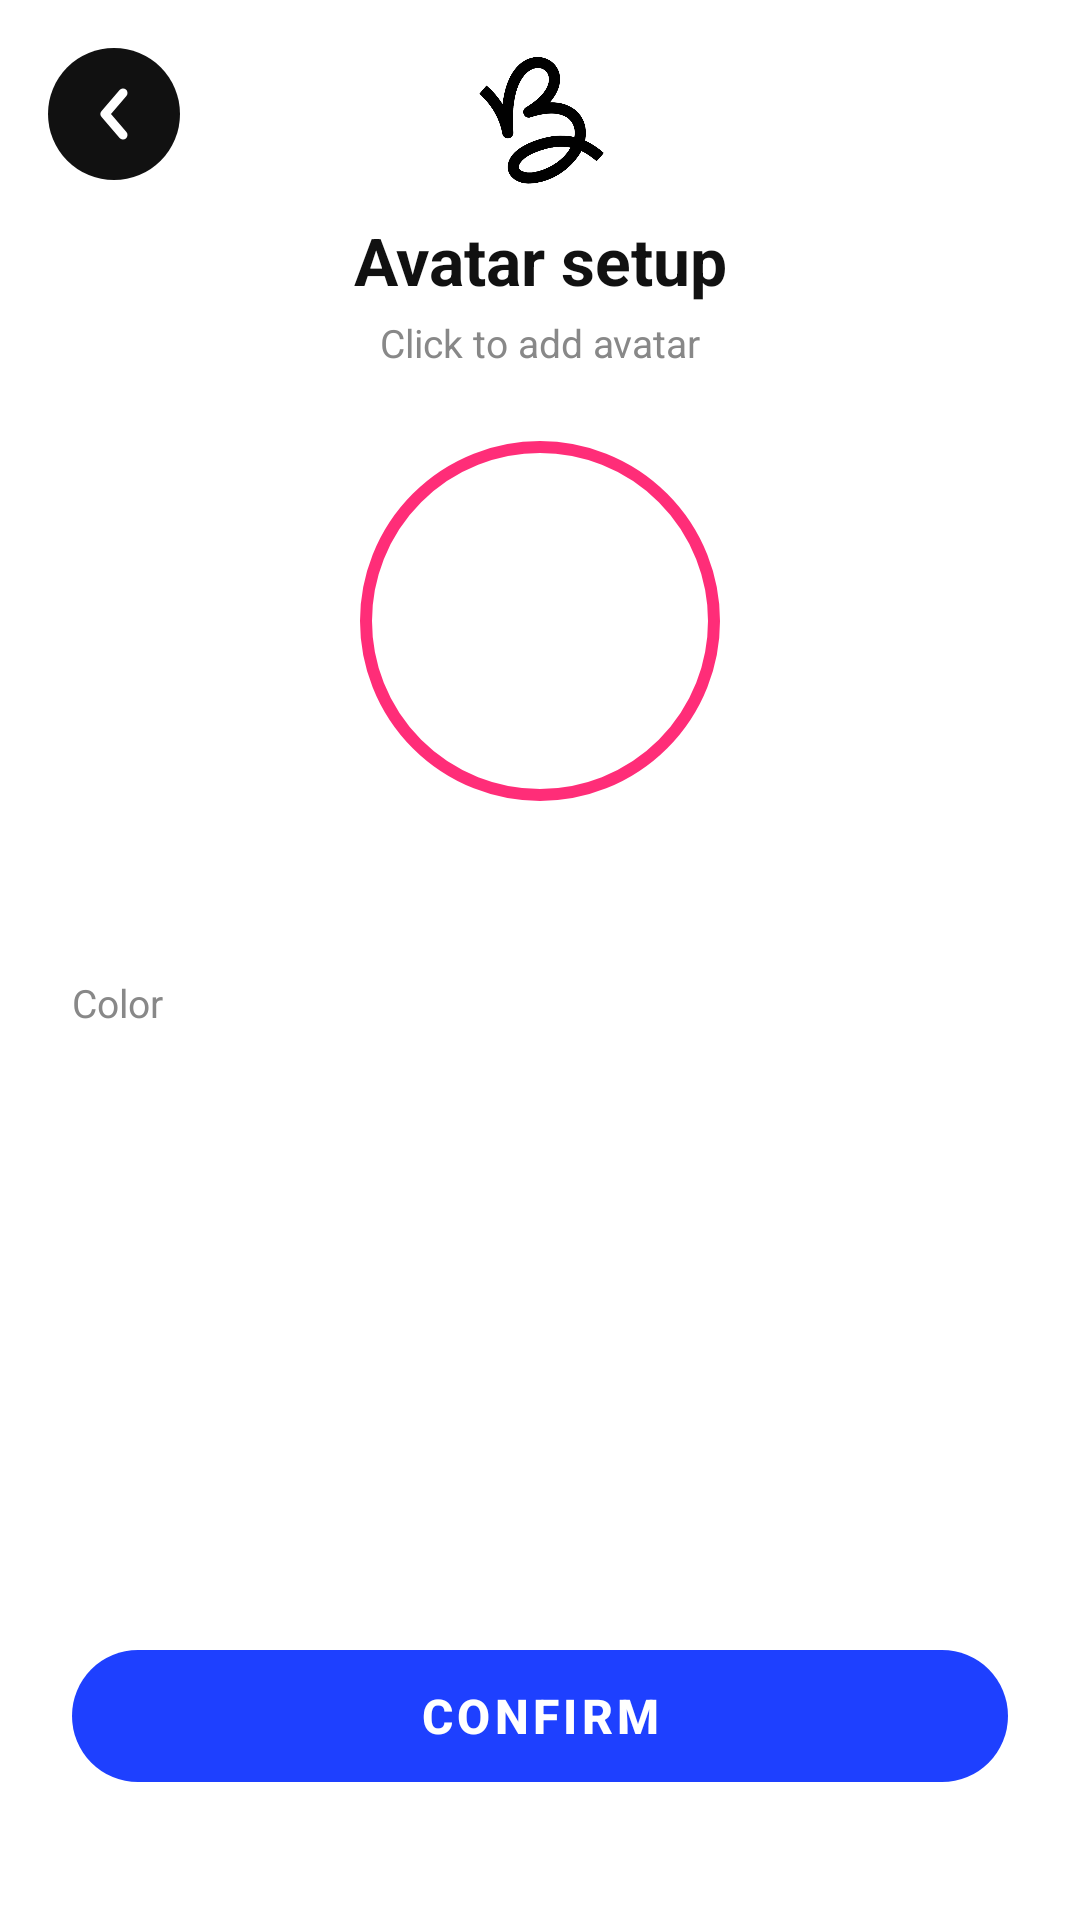

This screen was rendered from an Android layout file. Write that file and the resources it references.
<!-- AndroidManifest.xml: application theme Theme.BabelMic -->
<!-- res/layout/activity_profile_setup.xml -->
<?xml version="1.0" encoding="utf-8"?>
<androidx.constraintlayout.widget.ConstraintLayout
    xmlns:android="http://schemas.android.com/apk/res/android"
    xmlns:app="http://schemas.android.com/apk/res-auto"
    xmlns:tools="http://schemas.android.com/tools"
    android:layout_width="match_parent"
    android:layout_height="match_parent"
    android:background="@color/background">

    
    <ImageButton
        android:id="@+id/btn_back"
        android:layout_width="44dp"
        android:layout_height="44dp"
        android:layout_marginStart="16dp"
        android:layout_marginTop="16dp"
        android:background="@drawable/bg_back_button"
        android:src="@drawable/ic_back_arrow"
        android:scaleType="center"
        android:contentDescription="@string/back"
        app:layout_constraintTop_toTopOf="parent"
        app:layout_constraintStart_toStartOf="parent" />

    
    <ImageView
        android:id="@+id/iv_logo"
        android:layout_width="@dimen/logo_size"
        android:layout_height="@dimen/logo_size"
        android:src="@drawable/ic_logo"
        android:scaleType="fitCenter"
        android:contentDescription="BabelMic"
        android:layout_marginTop="16dp"
        app:layout_constraintTop_toTopOf="parent"
        app:layout_constraintStart_toStartOf="parent"
        app:layout_constraintEnd_toEndOf="parent" />

    
    <TextView
        android:id="@+id/tv_title"
        android:layout_width="wrap_content"
        android:layout_height="wrap_content"
        android:text="Avatar setup"
        android:textSize="22sp"
        android:textStyle="bold"
        android:textColor="@color/text_primary"
        android:layout_marginTop="8dp"
        app:layout_constraintTop_toBottomOf="@id/iv_logo"
        app:layout_constraintStart_toStartOf="parent"
        app:layout_constraintEnd_toEndOf="parent" />

    
    <TextView
        android:id="@+id/tv_subtitle"
        android:layout_width="wrap_content"
        android:layout_height="wrap_content"
        android:text="Click to add avatar"
        android:textSize="13sp"
        android:textColor="@color/text_secondary"
        android:layout_marginTop="4dp"
        app:layout_constraintTop_toBottomOf="@id/tv_title"
        app:layout_constraintStart_toStartOf="parent"
        app:layout_constraintEnd_toEndOf="parent" />

    
    <FrameLayout
        android:id="@+id/fl_avatar_container"
        android:layout_width="@dimen/avatar_large"
        android:layout_height="@dimen/avatar_large"
        android:layout_marginTop="24dp"
        android:clickable="true"
        android:focusable="true"
        android:foreground="?attr/selectableItemBackgroundBorderless"
        app:layout_constraintTop_toBottomOf="@id/tv_subtitle"
        app:layout_constraintStart_toStartOf="parent"
        app:layout_constraintEnd_toEndOf="parent">

        
        <ImageView
            android:id="@+id/iv_avatar"
            android:layout_width="match_parent"
            android:layout_height="match_parent"
            android:padding="6dp"
            android:scaleType="fitCenter"
            tools:src="@drawable/avatar_bird" />

        
        <ImageView
            android:id="@+id/iv_ring"
            android:layout_width="match_parent"
            android:layout_height="match_parent"
            android:src="@drawable/bg_avatar_ring"
            android:contentDescription="@null" />

    </FrameLayout>

    
    <TextView
        android:id="@+id/tv_username"
        android:layout_width="wrap_content"
        android:layout_height="wrap_content"
        android:textSize="15sp"
        android:textColor="@color/text_primary"
        android:layout_marginTop="10dp"
        app:layout_constraintTop_toBottomOf="@id/fl_avatar_container"
        app:layout_constraintStart_toStartOf="parent"
        app:layout_constraintEnd_toEndOf="parent"
        tools:text="babelmic_user" />

    
    <TextView
        android:id="@+id/tv_color_label"
        android:layout_width="wrap_content"
        android:layout_height="wrap_content"
        android:text="Color"
        android:textSize="13sp"
        android:textColor="@color/text_secondary"
        android:layout_marginTop="28dp"
        android:layout_marginStart="24dp"
        app:layout_constraintTop_toBottomOf="@id/tv_username"
        app:layout_constraintStart_toStartOf="parent" />

    
    <androidx.recyclerview.widget.RecyclerView
        android:id="@+id/rv_colors"
        android:layout_width="0dp"
        android:layout_height="52dp"
        android:layout_marginHorizontal="16dp"
        android:layout_marginTop="8dp"
        android:overScrollMode="never"
        app:layout_constraintTop_toBottomOf="@id/tv_color_label"
        app:layout_constraintStart_toStartOf="parent"
        app:layout_constraintEnd_toEndOf="parent" />

    
    <com.google.android.material.button.MaterialButton
        android:id="@+id/btn_confirm"
        android:layout_width="0dp"
        android:layout_height="@dimen/button_height"
        android:layout_marginHorizontal="24dp"
        android:layout_marginBottom="40dp"
        android:text="Confirm"
        android:textColor="@color/button_primary_text"
        android:textSize="16sp"
        android:textStyle="bold"
        app:backgroundTint="@color/button_primary_background"
        app:cornerRadius="@dimen/button_corner"
        app:elevation="0dp"
        app:layout_constraintBottom_toBottomOf="parent"
        app:layout_constraintStart_toStartOf="parent"
        app:layout_constraintEnd_toEndOf="parent" />

</androidx.constraintlayout.widget.ConstraintLayout>
<!-- resources referenced by this layout -->
<resources>
  <color name="background">#FFFFFF</color>
  <color name="text_primary">#111111</color>
  <color name="text_secondary">#888888</color>
  <dimen name="avatar_large">120dp</dimen>
  <dimen name="button_corner">28dp</dimen>
  <dimen name="button_height">56dp</dimen>
  <dimen name="logo_size">48dp</dimen>
  <!-- drawable bg_avatar_ring (drawable) -->
  <?xml version="1.0" encoding="utf-8"?>
  <shape xmlns:android="http://schemas.android.com/apk/res/android"
      android:shape="oval">
      <solid android:color="@android:color/transparent" />
      <stroke android:width="4dp" android:color="@color/ring_pink" />
  </shape>
  <!-- drawable bg_back_button (drawable) -->
  <?xml version="1.0" encoding="utf-8"?>
  <selector xmlns:android="http://schemas.android.com/apk/res/android">
      <item android:state_pressed="true">
          <shape android:shape="oval">
              <solid android:color="#333333" />
          </shape>
      </item>
      <item>
          <shape android:shape="oval">
              <solid android:color="@color/babelmic_black" />
          </shape>
      </item>
  </selector>
  <!-- drawable ic_back_arrow (drawable) -->
  <?xml version="1.0" encoding="utf-8"?>
  <vector xmlns:android="http://schemas.android.com/apk/res/android"
      android:width="24dp"
      android:height="24dp"
      android:viewportWidth="24"
      android:viewportHeight="24">
      <path
          android:strokeColor="#FFFFFF"
          android:strokeWidth="3"
          android:strokeLineCap="round"
          android:strokeLineJoin="round"
          android:fillColor="@android:color/transparent"
          android:pathData="M15,19 L9,12 L15,5" />
  </vector>
  <!-- drawable ic_logo (drawable) -->
  <?xml version="1.0" encoding="utf-8"?>
  <vector xmlns:android="http://schemas.android.com/apk/res/android"
      android:width="64dp"
      android:height="64dp"
      android:viewportWidth="100"
      android:viewportHeight="100">
  
      
  
      
      <path
          android:fillColor="@android:color/transparent"
          android:strokeColor="#111111"
          android:strokeWidth="11"
          android:strokeLineCap="round"
          android:strokeLineJoin="round"
          android:pathData="
              M 20,78
              C 16,70 15,60 18,51
              C 21,42 28,35 36,30
              C 30,25 24,18 24,11
              C 24,6  28,3  33,4
              C 38,5  41,10 38,15
              C 36,19 32,20 36,22
              C 44,25 54,30 60,38
              C 66,46 65,57 59,64
              C 53,71 44,74 35,73
              C 30,72 25,76 22,80
          " />
  
      
      <path
          android:fillColor="@android:color/transparent"
          android:strokeColor="#111111"
          android:strokeWidth="11"
          android:strokeLineCap="round"
          android:strokeLineJoin="round"
          android:pathData="
              M 36,30
              C 48,30 62,34 68,43
              C 74,52 70,65 62,71
              C 54,77 43,78 33,76
          " />
  
  </vector>
  <string name="back">Back</string>
  <color name="ring_pink">#FF2D78</color>
  <color name="babelmic_black">#111111</color>
  <color name="babelmic_blue">#1E40FF</color>
  <color name="babelmic_blue_dark">#1430CC</color>
  <color name="text_on_blue">#FFFFFF</color>
  <color name="surface">#FFFFFF</color>
  <color name="text_hint">#BBBBBB</color>
  <style name="Widget.BabelMic.Button.Primary" parent="Widget.MaterialComponents.Button">
          <item name="backgroundTint">@color/babelmic_blue</item>
          <item name="android:textColor">@color/text_on_blue</item>
          <item name="android:textSize">16sp</item>
          <item name="android:textStyle">bold</item>
          <item name="cornerRadius">28dp</item>
          <item name="elevation">0dp</item>
          <item name="android:stateListAnimator">@null</item>
      </style>
</resources>
